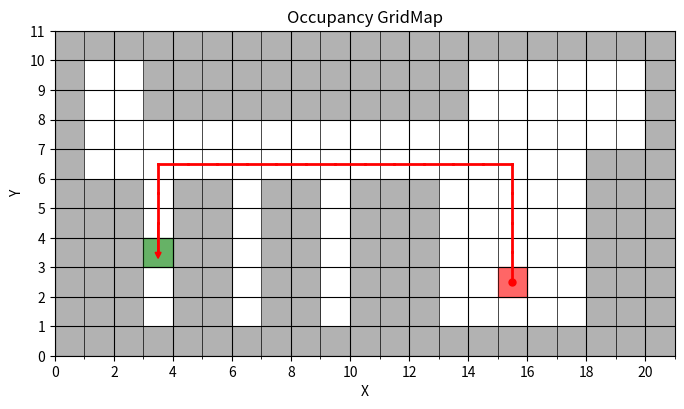

Write the Python code that produced this figure.
import matplotlib.pyplot as plt
import matplotlib.ticker as ticker
import matplotlib.colors as mcolors
import numpy as np
from typing import Tuple

class OccupancyMap():
    def __init__(self, width=10, height=10, location=(0, 0)):
        self.occupied = dict()
        self.traveled = dict()
        self.location = location
        self.width = width
        self.height = height
    
    def add_occupancy(self, x, y):
        self.occupied[(x, y)] = True

    def check_occupancy(self, x, y):
        if x < 0 or x >= self.width or y < 0 or y >= self.height:
            return True # Occupied if outside the map
        return (x, y) in self.occupied
    
    def get_location(self) -> Tuple:
        return self.location
    def set_location(self, x, y):
        self.location = (x, y)
    def travel_to(self, x, y):
        self.traveled[self.location] = (x, y)
        self.location = (x, y)

    def bfs(self, start, goal) -> list[Tuple]:
        queue = [start]
        visited = set()
        parent = dict()
        found = False

        # Cardinal directions (up, down, left, right)
        directions = [(0, 1), (1, 0), (0, -1), (-1, 0)]

        while queue:
            current = queue.pop(0)
            visited.add(current)
            if current == goal:
                found = True
                break
            x, y = current
            for dx, dy in directions:
                new_x, new_y = x + dx, y + dy
                if not self.check_occupancy(new_x, new_y) and (new_x, new_y) not in visited:
                    queue.append((new_x, new_y))
                    visited.add((new_x, new_y))  # Mark as visited when queued
                    parent[(new_x, new_y)] = current

        if not found:
            return None

        # Reconstruct the path
        path = [goal]
        while path[-1] != start:
            path.append(parent[path[-1]])
        path.reverse()
        return path

    def show(self):
        # Create a grid
        occupied = np.zeros((self.height, self.width))
        
        # Mark occupied cells
        for (x, y) in self.occupied.keys():
            occupied[self.height - 1 - y, x] = 1  # Flip y-axis

        # Create a custom colormap
        colors = [(1, 1, 1), (0.7, 0.7, 0.7)]  # White for unoccupied, Gray for occupied
        cmap = mcolors.LinearSegmentedColormap.from_list("custom_gray", colors, N=2)

        # Plot the grid
        plt.figure(figsize=(8, 8))
        plt.imshow(occupied, cmap=cmap, origin='upper', extent=(0, self.width, 0, self.height))
        
        # Draw traveled path
        ax = plt.gca()
        
        # Fill the starting square with red
        (x,y), _ = next(iter(self.traveled.items()))
        rect = plt.Rectangle((x, y), 1, 1, color='red', alpha=0.6)
        ax.add_patch(rect)
        # Start with a red dot
        ax.plot(x + 0.5, y + 0.5, 'ro', markersize=5)
        # Fill the final destination square with green
        (x,y), (dest_x, dest_y) = next(iter(reversed(self.traveled.items())))
        rect = plt.Rectangle((dest_x, dest_y), 1, 1, color='green', alpha=0.6)
        ax.add_patch(rect)
        # Add arrows to indicate direction
        ax.arrow(x + 0.5, y + 0.5, dest_x - x, dest_y - y, head_width=0.2, head_length=0.2, fc='red', ec='red')

        # Draw lines from (x, y) to (dest_x, dest_y)
        for (x, y), (dest_x, dest_y) in self.traveled.items():
            ax.plot(
                [x + 0.5, dest_x + 0.5],
                [y + 0.5, dest_y + 0.5],
                color='red', linewidth=2, linestyle='-', zorder=2
        )

        # Configure gridlines
        ax = plt.gca()
        ax.set_xticks(range(self.width + 1), minor=True)  # Minor ticks align with all gridlines
        ax.set_yticks(range(self.height + 1), minor=True)
        ax.set_xticks(range(0, self.width + 1, max(1, self.width // 10)))  # Major ticks for labels
        ax.set_yticks(range(0, self.height + 1, max(1, self.height // 10)))

        # Enable gridlines
        ax.grid(which='minor', color='black', linestyle='-', linewidth=0.5)  # Minor gridlines
        ax.grid(which='major', color='black', linestyle='-', linewidth=0.8)  # Major gridlines
        ax.set_aspect('equal', adjustable='box')

        # Set integer-based mouse-over coordinate display
        ax.xaxis.set_major_formatter(ticker.FuncFormatter(lambda val, pos: f'{int(val)}'))
        ax.yaxis.set_major_formatter(ticker.FuncFormatter(lambda val, pos: f'{int(val)}'))

        # Label axes
        plt.xlabel('X')
        plt.ylabel('Y')
        plt.title('Occupancy GridMap')
        plt.show()

    def build_edmunds105(self, location=(15, 2)):
        """
        Builds the occupancy map for Edmunds 105 and places the robot at (15, 2).
        """
        self.height = 11
        self.width = 21
        self.location = location
        self.occupied = dict()
        self.traveled = dict()
        
        # Add occupied points
        # Perimeter
        for i in range(0, 21):
            self.add_occupancy(i, 0)
            self.add_occupancy(i, 10)
        # Long Desk
        for i in range(3, 14):
            self.add_occupancy(i, 9)
            self.add_occupancy(i, 8)
        # Wall
        for i in range(0, 7):
            self.add_occupancy(20, i)
            self.add_occupancy(19, i)
            self.add_occupancy(18, i)
        for i in range(1, 10):
            self.add_occupancy(0, i)
            self.add_occupancy(20, i)

        # Desks
        for i in range(1, 6):
            # Desk 1
            self.add_occupancy(1, i)
            self.add_occupancy(2, i)
            # Desk 2
            self.add_occupancy(4, i)
            self.add_occupancy(5, i)
            # Desk 3
            self.add_occupancy(7, i)
            self.add_occupancy(8, i)
            # Desk 4
            self.add_occupancy(10, i)
            self.add_occupancy(11, i)
            self.add_occupancy(12, i)

# Example usage
if __name__ == "__main__":
    m = OccupancyMap()
    m.build_edmunds105()
    current_location = m.get_location()
    path = m.bfs(current_location, (3, 3))
    for x, y in path:
        m.travel_to(x, y)
    # Show the map
    m.show()
